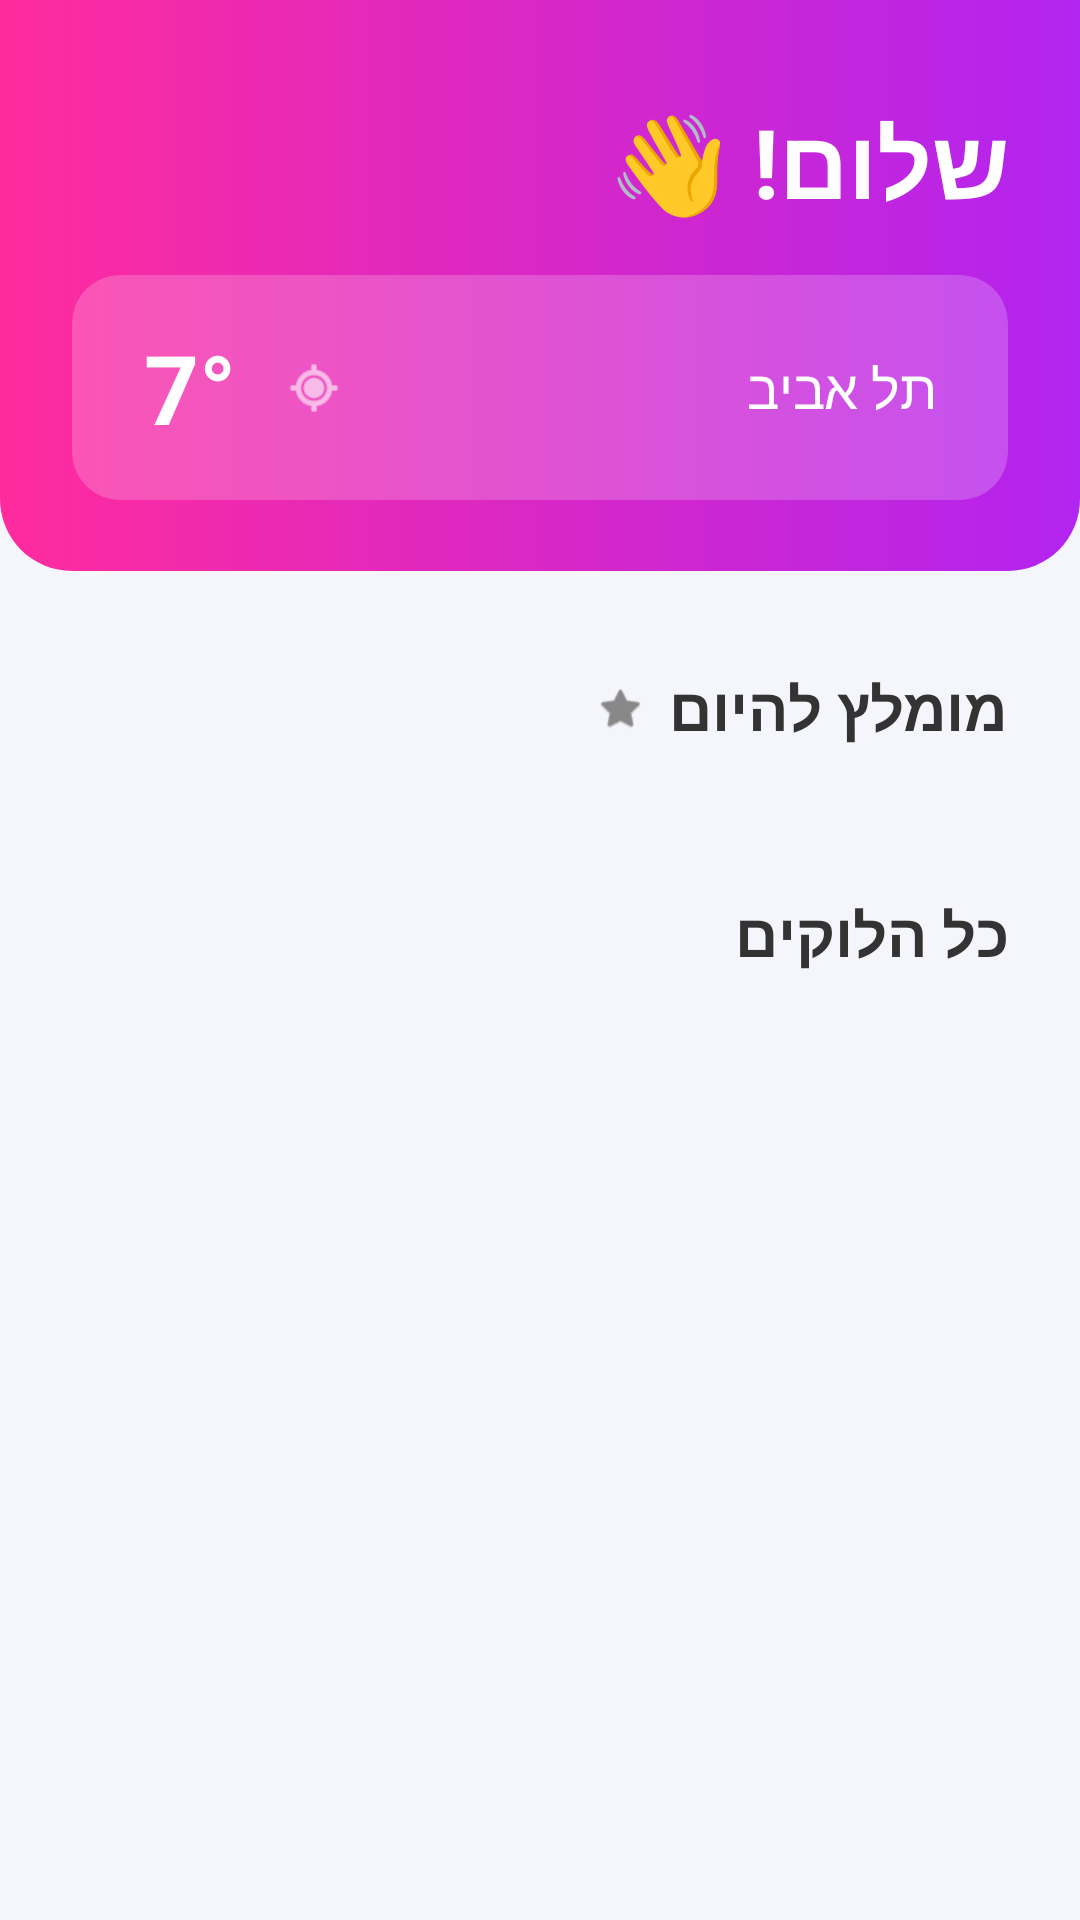

Produce the Android XML layout that renders to this screen, including the resource entries it uses.
<!-- AndroidManifest.xml: application theme Theme.StyleShare -->
<!-- res/layout/fragment_home.xml -->
<?xml version="1.0" encoding="utf-8"?>
<androidx.core.widget.NestedScrollView xmlns:android="http://schemas.android.com/apk/res/android"
    xmlns:app="http://schemas.android.com/apk/res-auto"
    android:layout_width="match_parent"
    android:layout_height="match_parent"
    android:layoutDirection="rtl"
    android:background="@color/bg_light">

    <androidx.constraintlayout.widget.ConstraintLayout
        android:layout_width="match_parent"
        android:layout_height="wrap_content">

        
        <View
            android:id="@+id/headerBg"
            android:layout_width="match_parent"
            android:layout_height="0dp"
            android:background="@drawable/bg_gradient_bottom_corners"
            app:layout_constraintTop_toTopOf="parent"
            app:layout_constraintStart_toStartOf="parent"
            app:layout_constraintEnd_toEndOf="parent"
            app:layout_constraintBottom_toBottomOf="@id/weatherCard"
            android:layout_marginBottom="-24dp"/> 

        
        <TextView
            android:id="@+id/tvHello"
            android:layout_width="wrap_content"
            android:layout_height="wrap_content"
            android:text="שלום! 👋"
            android:textColor="@color/white"
            android:textSize="32sp"
            android:textStyle="bold"
            android:layout_marginTop="32dp"
            android:layout_marginStart="24dp"
            app:layout_constraintTop_toTopOf="parent"
            app:layout_constraintStart_toStartOf="parent" />

        
        <androidx.cardview.widget.CardView
            android:id="@+id/weatherCard"
            android:layout_width="match_parent"
            android:layout_height="wrap_content"
            android:layout_marginHorizontal="24dp"
            android:layout_marginTop="16dp"
            android:layout_marginBottom="32dp"
            app:cardBackgroundColor="#33FFFFFF" 
            app:cardCornerRadius="16dp"
            app:cardElevation="0dp"
            app:layout_constraintTop_toBottomOf="@id/tvHello"
            app:layout_constraintStart_toStartOf="parent"
            app:layout_constraintEnd_toEndOf="parent">

            <androidx.constraintlayout.widget.ConstraintLayout
                android:layout_width="match_parent"
                android:layout_height="wrap_content"
                android:padding="16dp">

                
                <TextView
                    android:id="@+id/tvTemperature"
                    android:layout_width="wrap_content"
                    android:layout_height="wrap_content"
                    android:text="7°"
                    android:textColor="@color/white"
                    android:textSize="32sp"
                    android:textStyle="bold"
                    app:layout_constraintTop_toTopOf="parent"
                    app:layout_constraintBottom_toBottomOf="parent"
                    app:layout_constraintEnd_toEndOf="parent"
                    android:layout_marginEnd="8dp"/>

                
                <ImageView
                    android:id="@+id/ivLocationIcon"
                    android:layout_width="20dp"
                    android:layout_height="20dp"
                    android:src="@android:drawable/ic_menu_mylocation"
                    app:tint="@color/white"
                    app:layout_constraintTop_toTopOf="@+id/tvLocation"
                    app:layout_constraintBottom_toBottomOf="@+id/tvLocation"
                    app:layout_constraintEnd_toStartOf="@+id/tvTemperature"
                    android:layout_marginEnd="16dp"/>

                
                <TextView
                    android:id="@+id/tvLocation"
                    android:layout_width="0dp"
                    android:layout_height="wrap_content"
                    android:text="תל אביב"
                    android:textColor="@color/white"
                    android:textSize="18sp"
                    app:layout_constraintTop_toTopOf="@+id/tvTemperature"
                    app:layout_constraintBottom_toBottomOf="@+id/tvTemperature"
                    app:layout_constraintEnd_toStartOf="@+id/ivLocationIcon"
                    app:layout_constraintStart_toStartOf="parent"
                    android:layout_marginEnd="8dp"
                    android:layout_marginStart="8dp"/>

            </androidx.constraintlayout.widget.ConstraintLayout>

        </androidx.cardview.widget.CardView>

        
        <LinearLayout
            android:id="@+id/llRecommendedTitle"
            android:layout_width="wrap_content"
            android:layout_height="wrap_content"
            android:orientation="horizontal"
            android:gravity="center_vertical"
            android:layout_marginTop="32dp"
            android:layout_marginStart="24dp"
            app:layout_constraintTop_toBottomOf="@id/headerBg"
            app:layout_constraintStart_toStartOf="parent">

            <TextView
                android:layout_width="wrap_content"
                android:layout_height="wrap_content"
                android:text="מומלץ להיום"
                android:textColor="@color/text_primary"
                android:textSize="20sp"
                android:textStyle="bold" />
            
            <ImageView
                android:layout_width="16dp"
                android:layout_height="16dp"
                android:src="@android:drawable/btn_star_big_on"
                app:tint="@color/text_secondary"
                android:layout_marginStart="8dp"/>
        </LinearLayout>

        
        <androidx.recyclerview.widget.RecyclerView
            android:id="@+id/rvRecommended"
            android:layout_width="match_parent"
            android:layout_height="wrap_content"
            android:layout_marginTop="16dp"
            android:clipToPadding="false"
            android:paddingHorizontal="16dp"
            app:layout_constraintTop_toBottomOf="@id/llRecommendedTitle"
            app:layout_constraintStart_toStartOf="parent"
            app:layout_constraintEnd_toEndOf="parent" />

        
        <TextView
            android:id="@+id/tvAllLooksTitle"
            android:layout_width="wrap_content"
            android:layout_height="wrap_content"
            android:text="כל הלוקים"
            android:textColor="@color/text_primary"
            android:textSize="20sp"
            android:textStyle="bold"
            android:layout_marginTop="32dp"
            android:layout_marginStart="24dp"
            app:layout_constraintTop_toBottomOf="@id/rvRecommended"
            app:layout_constraintStart_toStartOf="parent" />

        <ProgressBar
            android:id="@+id/progress"
            android:layout_width="wrap_content"
            android:layout_height="wrap_content"
            android:visibility="gone"
            android:indeterminateTint="@color/pink_gradient_start"
            app:layout_constraintTop_toBottomOf="@id/tvAllLooksTitle"
            app:layout_constraintStart_toStartOf="parent"
            app:layout_constraintEnd_toEndOf="parent"
            android:layout_marginTop="16dp" />

        
        <androidx.recyclerview.widget.RecyclerView
            android:id="@+id/rvLooks"
            android:layout_width="match_parent"
            android:layout_height="wrap_content"
            android:layout_marginTop="16dp"
            android:clipToPadding="false"
            android:paddingHorizontal="16dp"
            android:paddingBottom="100dp" 
            app:layout_constraintTop_toBottomOf="@id/tvAllLooksTitle"
            app:layout_constraintStart_toStartOf="parent"
            app:layout_constraintEnd_toEndOf="parent" />

    </androidx.constraintlayout.widget.ConstraintLayout>
</androidx.core.widget.NestedScrollView>
<!-- resources referenced by this layout -->
<resources>
  <color name="bg_light">#F5F5FC</color>
  <color name="pink_gradient_start">#FF2B9D</color>
  <color name="text_primary">#333333</color>
  <color name="text_secondary">#888888</color>
  <color name="white">#FFFFFF</color>
  <!-- drawable bg_gradient_bottom_corners (drawable) -->
  <?xml version="1.0" encoding="utf-8"?>
  <shape xmlns:android="http://schemas.android.com/apk/res/android" android:shape="rectangle">
      <gradient
          android:startColor="@color/pink_gradient_start"
          android:endColor="@color/purple_gradient_end"
          android:angle="0" />
      <corners
          android:bottomLeftRadius="24dp"
          android:bottomRightRadius="24dp" />
  </shape>
  <style name="Theme.StyleShare" parent="Theme.MaterialComponents.Light.NoActionBar">
          
          <item name="colorPrimary">@color/pink_gradient_start</item>
          <item name="colorPrimaryVariant">@color/purple_gradient_end</item>
          <item name="colorSecondary">@color/purple_gradient_end</item>
          <item name="colorOnPrimary">@color/white</item>
  
          
          <item name="android:windowBackground">@color/bg_light</item>
          <item name="colorSurface">@color/white</item>
          <item name="colorOnSurface">@color/text_primary</item>
          
          
          <item name="android:textColorPrimary">@color/text_primary</item>
          <item name="android:textColorSecondary">@color/text_secondary</item>
  
          
          <item name="android:statusBarColor">@color/bg_light</item>
          
          <item name="android:windowLightStatusBar">true</item>
          <item name="android:navigationBarColor">@color/white</item>
          <item name="android:windowLightNavigationBar">true</item>
      </style>
  <color name="purple_gradient_end">#B224EF</color>
</resources>
